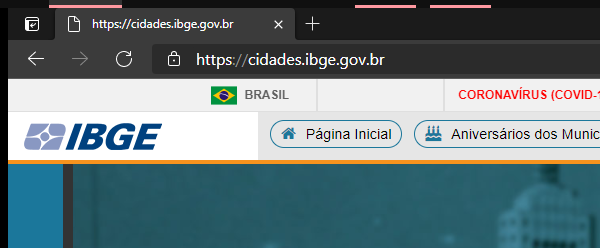
Task: Robotic Enterprise Framework
Workflow: CloseAllApplications

Step 1: Close Window 'msedge.exe  https://cid...' in window 'https://cidades.ibge.gov.br' (msedge.exe)
